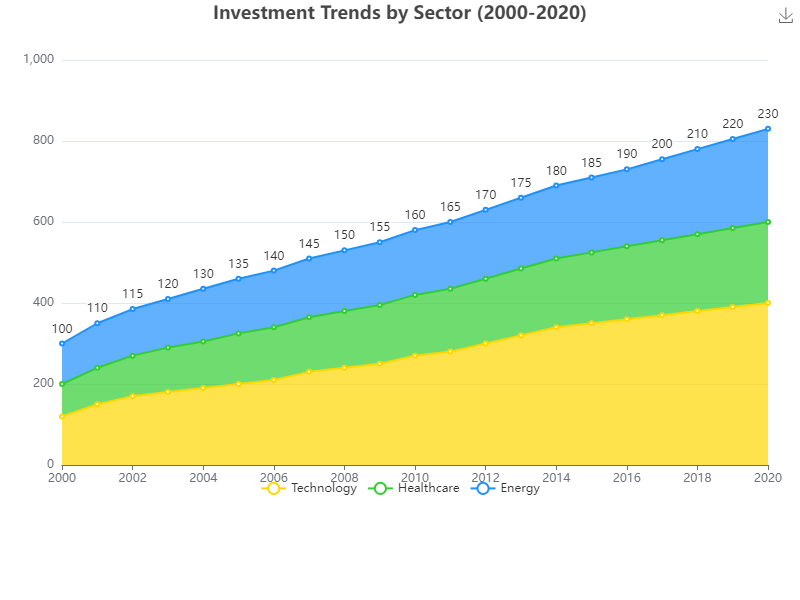

Data behind this chart, as committed beside it:
Year, Technology, Healthcare, Energy
2000, 120, 80, 100
2001, 150, 90, 110
2002, 170, 100, 115
2003, 180, 110, 120
2004, 190, 115, 130
2005, 200, 125, 135
2006, 210, 130, 140
2007, 230, 135, 145
2008, 240, 140, 150
2009, 250, 145, 155
2010, 270, 150, 160
2011, 280, 155, 165
2012, 300, 160, 170
2013, 320, 165, 175
2014, 340, 170, 180
2015, 350, 175, 185
2016, 360, 180, 190
2017, 370, 185, 200
2018, 380, 190, 210
2019, 390, 195, 220
2020, 400, 200, 230
